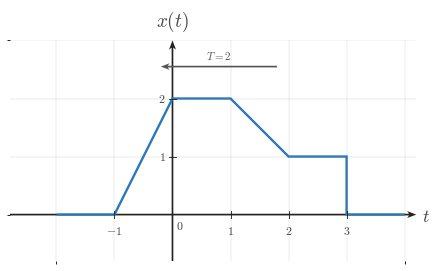

The matplotlib source for this figure: (Note: this script raises an exception after producing the figure.)
"""Shared matplotlib boilerplate for CTS continuous-time signal figures.

This reference file centralizes the visual defaults and reusable helpers for
EE01-M03-01, Time Shifting. Later topic workers can copy or adapt these
helpers without re-reading the full style guide.

The module does not render any image on import. It uses matplotlib, NumPy, and
pathlib only.
"""

from __future__ import annotations

from pathlib import Path

import matplotlib as mpl
import matplotlib.pyplot as plt
import numpy as np
from matplotlib.ticker import MultipleLocator


# ---------------------------------------------------------------------------
# Module identity
# ---------------------------------------------------------------------------

COURSE_NAME = "Continuous Time Signal Processing"
COURSE_CODE = "CTS"
COURSE_ID = "EE01"
UNIT_NUMBER = 3
UNIT_NAME = "Unit 3"
MODULE_ID = "EE01-M03-01"
MODULE_NUMBER = "3.1"
MODULE_NAME = "Time Shifting"


# ---------------------------------------------------------------------------
# Canonical geometry and styling
# ---------------------------------------------------------------------------

BACKGROUND_COLOR = "white"
CANONICAL_DPI = 300
PX_PER_DATA_UNIT = 150
INCHES_PER_DATA_UNIT = PX_PER_DATA_UNIT / CANONICAL_DPI

MARGIN_LEFT_PX = 115
MARGIN_RIGHT_PX = 120
MARGIN_BOTTOM_PX = 95
MARGIN_TOP_PX = 110


def configure_matplotlib():
    """Apply the shared serif and white-background defaults."""

    mpl.rcParams.update(
        {
            "mathtext.fontset": "cm",
            "font.family": "serif",
            "figure.facecolor": BACKGROUND_COLOR,
            "axes.facecolor": BACKGROUND_COLOR,
            "savefig.facecolor": BACKGROUND_COLOR,
            "axes.grid": False,
        }
    )


configure_matplotlib()


def px_to_pt(px):
    """Convert pixels to points at the canonical render scale."""

    return px * 72 / CANONICAL_DPI


def px_to_data(px):
    """Convert pixels to data units at the canonical render scale."""

    return px / PX_PER_DATA_UNIT


# ---------------------------------------------------------------------------
# Palette
# ---------------------------------------------------------------------------

SIGNAL_COLOR = "#2f78b7"
AXIS_COLOR = "#222222"
LABEL_COLOR = "#444444"
TICK_LABEL_COLOR = "#444444"
GRID_COLOR = "#000000"
GUIDE_COLOR = "#777777"
ANNOTATION_COLOR = "#555555"


# ---------------------------------------------------------------------------
# Typography and stroke widths
# ---------------------------------------------------------------------------

SIGNAL_LW = px_to_pt(7.1)
SMOOTH_SIGNAL_LW = px_to_pt(5.2)
AXIS_LW = px_to_pt(4.3)
TICK_LW = px_to_pt(2.7)
GRID_LW = px_to_pt(1.3)
GUIDE_LW = px_to_pt(3.3)
ANNOTATION_LW = px_to_pt(2.9)

TICK_LABEL_SIZE = px_to_pt(35.6)
AXIS_LABEL_SIZE = px_to_pt(53.3)
TOP_LABEL_SIZE = px_to_pt(57.8)
ANNOTATION_SIZE = px_to_pt(33.3)

TICK_HALF_LEN = px_to_data(8.25)
OPEN_MARKER_SIZE = px_to_pt(20.0)
CLOSED_MARKER_SIZE = px_to_pt(17.8)
ENDPOINT_EDGEWIDTH = px_to_pt(5.1)

X_TICK_LABEL_Y = -px_to_data(24)
Y_TICK_LABEL_X = px_to_data(18)
ORIGIN_LABEL_X = px_to_data(9)
ORIGIN_LABEL_Y = -px_to_data(12)
X_AXIS_LABEL_X_PAD = px_to_data(15)
X_AXIS_LABEL_Y = -px_to_data(4.5)
Y_AXIS_LABEL_Y_PAD = px_to_data(18)

BRACKET_CAP_HALF_LEN = px_to_data(9)
BRACKET_LABEL_GAP = px_to_data(18)
AMPLITUDE_CAP_HALF_LEN = px_to_data(10.5)

AXIS_ARROW_SHAFT_WIDTH_DATA = px_to_data(4.3)

AXIS_ARROW_KW = dict(
    angles="xy",
    scale_units="xy",
    scale=1,
    units="xy",
    width=AXIS_ARROW_SHAFT_WIDTH_DATA,
    headwidth=4.2,
    headlength=5.5,
    headaxislength=4.3,
    color=AXIS_COLOR,
    pivot="tail",
    clip_on=False,
)

SHIFT_ARROW_KW = dict(
    angles="xy",
    scale_units="xy",
    scale=1,
    units="xy",
    width=AXIS_ARROW_SHAFT_WIDTH_DATA,
    headwidth=4.0,
    headlength=5.2,
    headaxislength=4.1,
    color=ANNOTATION_COLOR,
    pivot="tail",
    clip_on=False,
)

GUIDE_LINESTYLE = (0, (1.1, 2.4))


# ---------------------------------------------------------------------------
# Figure helpers
# ---------------------------------------------------------------------------

def make_ct_signal_figure(xlim, ylim, *, dpi=CANONICAL_DPI):
    """Create a standard CTS figure sized from explicit data limits."""

    x_range = xlim[1] - xlim[0]
    y_range = ylim[1] - ylim[0]

    axes_w_px = x_range * PX_PER_DATA_UNIT
    axes_h_px = y_range * PX_PER_DATA_UNIT
    fig_w_px = MARGIN_LEFT_PX + axes_w_px + MARGIN_RIGHT_PX
    fig_h_px = MARGIN_BOTTOM_PX + axes_h_px + MARGIN_TOP_PX

    fig, ax = plt.subplots(
        figsize=(fig_w_px / dpi, fig_h_px / dpi),
        dpi=dpi,
        facecolor=BACKGROUND_COLOR,
        constrained_layout=True,
    )
    return fig, ax


def make_stacked_ct_signal_figure(xlim, panel_ylims, *, gap_px=38, dpi=CANONICAL_DPI):
    """Create a stacked CTS figure with one aligned x-axis across panels."""

    x_range = xlim[1] - xlim[0]
    axes_w_px = x_range * PX_PER_DATA_UNIT
    axes_h_px = sum((ylim[1] - ylim[0]) * PX_PER_DATA_UNIT for ylim in panel_ylims)
    fig_w_px = MARGIN_LEFT_PX + axes_w_px + MARGIN_RIGHT_PX
    fig_h_px = MARGIN_TOP_PX + axes_h_px + MARGIN_BOTTOM_PX + gap_px * (len(panel_ylims) - 1)

    fig = plt.figure(
        figsize=(fig_w_px / dpi, fig_h_px / dpi),
        dpi=dpi,
        facecolor=BACKGROUND_COLOR,
        constrained_layout=True,
    )
    gridspec = fig.add_gridspec(
        len(panel_ylims),
        1,
        height_ratios=[ylim[1] - ylim[0] for ylim in panel_ylims],
    )
    axes = [fig.add_subplot(gridspec[i, 0]) for i in range(len(panel_ylims))]
    return fig, axes


def new_ct_figure(*, figsize=None, dpi=CANONICAL_DPI):
    """Create a generic white-background figure with constrained layout."""

    return plt.subplots(
        figsize=figsize,
        dpi=dpi,
        facecolor=BACKGROUND_COLOR,
        constrained_layout=True,
    )


def save_figure(fig, output_path, *, dpi=CANONICAL_DPI):
    """Save a figure using the shared export settings."""

    output_path = Path(output_path)
    output_path.parent.mkdir(parents=True, exist_ok=True)
    fig.savefig(
        output_path,
        dpi=dpi,
        facecolor=BACKGROUND_COLOR,
        bbox_inches="tight",
    )
    plt.close(fig)


def make_output_path(filename, *, image_dir="images"):
    """Return a path in the lesson image folder for a rendered asset."""

    return Path(__file__).resolve().parent / image_dir / filename


# ---------------------------------------------------------------------------
# Label helpers
# ---------------------------------------------------------------------------

def math_label(value):
    """Return a mathtext label for a numeric tick or pass through a string."""

    if isinstance(value, str):
        return value

    numeric = float(value)
    rounded = round(numeric)
    if np.isclose(numeric, rounded):
        return rf"${int(rounded)}$"
    return rf"${numeric:g}$"


# ---------------------------------------------------------------------------
# Axis helpers
# ---------------------------------------------------------------------------

def setup_ct_signal_axes(
    ax,
    *,
    xlim,
    ylim,
    xticks,
    yticks,
    x_tick_labels=None,
    y_tick_labels=None,
    x_axis_label=r"$t$",
    y_axis_label=r"$x(t)$",
    show_grid=True,
    show_origin=True,
    y_tick_label_side="left",
    show_x_tick_labels=True,
    show_y_tick_labels=True,
    x_minor_grid_step=1,
    y_minor_grid_step=1,
    equal_aspect=True,
):
    """Configure a clean continuous-time signal axis layout."""

    ax.set_xlim(*xlim)
    ax.set_ylim(*ylim)

    if equal_aspect:
        ax.set_aspect("equal", adjustable="box")

    ax.set_xticks(xticks)
    ax.set_yticks(yticks)
    ax.xaxis.set_minor_locator(MultipleLocator(x_minor_grid_step))
    ax.yaxis.set_minor_locator(MultipleLocator(y_minor_grid_step))

    if show_grid:
        ax.grid(True, which="both", linewidth=GRID_LW, alpha=0.18, color=GRID_COLOR)
        ax.set_axisbelow(True)

    for spine in ax.spines.values():
        spine.set_visible(False)

    ax.tick_params(left=False, bottom=False, labelleft=False, labelbottom=False)

    x_axis_start, x_axis_end = xlim
    y_axis_start, y_axis_end = ylim

    ax.quiver(x_axis_start, 0, x_axis_end - x_axis_start, 0, **AXIS_ARROW_KW)
    ax.quiver(0, y_axis_start, 0, y_axis_end - y_axis_start, **AXIS_ARROW_KW)

    for index, t in enumerate(xticks):
        if abs(t) < 1e-12:
            continue

        ax.plot(
            [t, t],
            [-TICK_HALF_LEN, TICK_HALF_LEN],
            color=AXIS_COLOR,
            lw=TICK_LW,
            zorder=5,
        )

        if show_x_tick_labels:
            label = math_label(t) if x_tick_labels is None else x_tick_labels[index]
            ax.text(
                t,
                X_TICK_LABEL_Y,
                label,
                fontsize=TICK_LABEL_SIZE,
                ha="center",
                va="top",
                color=TICK_LABEL_COLOR,
                zorder=6,
            )

    for index, y in enumerate(yticks):
        if abs(y) < 1e-12:
            continue

        ax.plot(
            [-TICK_HALF_LEN, TICK_HALF_LEN],
            [y, y],
            color=AXIS_COLOR,
            lw=TICK_LW,
            zorder=5,
        )

        if show_y_tick_labels:
            label = math_label(y) if y_tick_labels is None else y_tick_labels[index]
            if y_tick_label_side == "right":
                ax.text(
                    Y_TICK_LABEL_X,
                    y,
                    label,
                    fontsize=TICK_LABEL_SIZE,
                    ha="left",
                    va="center",
                    color=TICK_LABEL_COLOR,
                    zorder=6,
                )
            else:
                ax.text(
                    -Y_TICK_LABEL_X,
                    y,
                    label,
                    fontsize=TICK_LABEL_SIZE,
                    ha="right",
                    va="center",
                    color=TICK_LABEL_COLOR,
                    zorder=6,
                )

    if show_origin:
        ax.text(
            ORIGIN_LABEL_X,
            ORIGIN_LABEL_Y,
            r"$0$",
            fontsize=TICK_LABEL_SIZE,
            ha="left",
            va="top",
            color=TICK_LABEL_COLOR,
            zorder=6,
        )

    if x_axis_label is not None:
        ax.text(
            x_axis_end + X_AXIS_LABEL_X_PAD,
            X_AXIS_LABEL_Y,
            x_axis_label,
            fontsize=AXIS_LABEL_SIZE,
            ha="left",
            va="center",
            color=LABEL_COLOR,
            clip_on=False,
        )

    if y_axis_label is not None:
        ax.text(
            0,
            y_axis_end + Y_AXIS_LABEL_Y_PAD,
            y_axis_label,
            fontsize=TOP_LABEL_SIZE,
            ha="center",
            va="bottom",
            color=LABEL_COLOR,
            clip_on=False,
        )


# ---------------------------------------------------------------------------
# Signal drawing helpers
# ---------------------------------------------------------------------------

def plot_signal(ax, t, x, *, lw=SIGNAL_LW, color=SIGNAL_COLOR, zorder=4):
    """Plot a connected piecewise continuous-time signal trace."""

    ax.plot(
        t,
        x,
        color=color,
        linewidth=lw,
        solid_capstyle="butt",
        solid_joinstyle="miter",
        zorder=zorder,
    )


def plot_smooth_signal(ax, t, x, *, lw=SMOOTH_SIGNAL_LW, color=SIGNAL_COLOR, zorder=4):
    """Plot a smooth continuous-time signal trace."""

    ax.plot(
        t,
        x,
        color=color,
        linewidth=lw,
        solid_capstyle="round",
        zorder=zorder,
    )


def draw_open_endpoint(ax, t0, x0):
    """Draw an open endpoint marker."""

    ax.plot(
        t0,
        x0,
        marker="o",
        markersize=OPEN_MARKER_SIZE,
        markerfacecolor="white",
        markeredgecolor=SIGNAL_COLOR,
        markeredgewidth=ENDPOINT_EDGEWIDTH,
        linestyle="None",
        zorder=6,
    )


def draw_closed_endpoint(ax, t0, x0):
    """Draw a closed endpoint marker."""

    ax.plot(
        t0,
        x0,
        marker="o",
        markersize=CLOSED_MARKER_SIZE,
        markerfacecolor=SIGNAL_COLOR,
        markeredgecolor=SIGNAL_COLOR,
        markeredgewidth=ENDPOINT_EDGEWIDTH,
        linestyle="None",
        zorder=6,
    )


def draw_dotted_guide(ax, x_values, y_values):
    """Draw a subtle dotted guide line."""

    ax.plot(
        x_values,
        y_values,
        color=GUIDE_COLOR,
        linewidth=GUIDE_LW,
        linestyle=GUIDE_LINESTYLE,
        zorder=3,
    )


def draw_vertical_guide(ax, x, y0, y1, *, color=GUIDE_COLOR, zorder=3):
    """Draw a vertical dotted guide line."""

    ax.plot([x, x], [y0, y1], color=color, linewidth=GUIDE_LW, linestyle=GUIDE_LINESTYLE, zorder=zorder)


def draw_horizontal_guide(ax, y, x0, x1, *, color=GUIDE_COLOR, zorder=3):
    """Draw a horizontal dotted guide line."""

    ax.plot([x0, x1], [y, y], color=color, linewidth=GUIDE_LW, linestyle=GUIDE_LINESTYLE, zorder=zorder)


def draw_support_bracket(ax, start, end, y=-0.38, *, label=None, color=ANNOTATION_COLOR):
    """Draw a bracket marking a support or duration interval."""

    ax.plot([start, end], [y, y], color=color, linewidth=ANNOTATION_LW, zorder=5)
    ax.plot(
        [start, start],
        [y - BRACKET_CAP_HALF_LEN, y + BRACKET_CAP_HALF_LEN],
        color=color,
        linewidth=ANNOTATION_LW,
        zorder=5,
    )
    ax.plot(
        [end, end],
        [y - BRACKET_CAP_HALF_LEN, y + BRACKET_CAP_HALF_LEN],
        color=color,
        linewidth=ANNOTATION_LW,
        zorder=5,
    )
    if label is not None:
        ax.text(
            (start + end) / 2,
            y - BRACKET_LABEL_GAP,
            label,
            fontsize=ANNOTATION_SIZE,
            ha="center",
            va="top",
            color=color,
        )


def draw_duration_bracket(ax, start, end, y=-0.38, *, label=None):
    """Convenience wrapper for a support-duration bracket."""

    draw_support_bracket(ax, start, end, y=y, label=label)


def draw_amplitude_bracket(ax, x_bracket, y0, y1, *, color=ANNOTATION_COLOR):
    """Draw a vertical amplitude bracket."""

    ax.plot([x_bracket, x_bracket], [y0, y1], color=color, linewidth=ANNOTATION_LW, zorder=5)
    ax.plot(
        [x_bracket - AMPLITUDE_CAP_HALF_LEN, x_bracket + AMPLITUDE_CAP_HALF_LEN],
        [y0, y0],
        color=color,
        linewidth=ANNOTATION_LW,
        zorder=5,
    )
    ax.plot(
        [x_bracket - AMPLITUDE_CAP_HALF_LEN, x_bracket + AMPLITUDE_CAP_HALF_LEN],
        [y1, y1],
        color=color,
        linewidth=ANNOTATION_LW,
        zorder=5,
    )


def draw_offset_guide(ax, x_start, x_end, offset):
    """Draw a baseline or offset reference line."""

    draw_horizontal_guide(ax, offset, x_start, x_end)


def draw_shift_arrow(
    ax,
    x_start,
    x_end,
    y,
    *,
    label=None,
    label_offset=px_to_data(14),
    color=ANNOTATION_COLOR,
    zorder=5,
):
    """Draw a horizontal translation arrow used in time-shift diagrams."""

    arrow_kw = dict(SHIFT_ARROW_KW)
    arrow_kw["color"] = color
    arrow_kw["zorder"] = zorder
    ax.quiver(x_start, y, x_end - x_start, 0, **arrow_kw)

    if label is not None:
        ax.text(
            (x_start + x_end) / 2,
            y + label_offset,
            label,
            fontsize=ANNOTATION_SIZE,
            ha="center",
            va="bottom",
            color=color,
            zorder=zorder + 1,
        )


def draw_piecewise_constant_signal(
    ax,
    segments,
    *,
    xlim,
    baseline=0.0,
    color=SIGNAL_COLOR,
    lw=SIGNAL_LW,
    zorder=4,
):
    """Draw a connected piecewise-constant signal with endpoint markers."""

    t = [xlim[0]]
    x = [baseline]
    current_x = xlim[0]
    current_y = baseline

    for idx, (start, end, level, left_closed, right_closed) in enumerate(segments):
        if start != current_x:
            t.append(start)
            x.append(current_y)

        t.append(start)
        x.append(level)
        t.append(end)
        x.append(level)

        next_start = segments[idx + 1][0] if idx + 1 < len(segments) else xlim[1]
        if next_start != end:
            if level != baseline:
                t.append(end)
                x.append(baseline)
            current_y = baseline
        else:
            current_y = level

        current_x = end

    if current_x < xlim[1]:
        t.append(xlim[1])
        x.append(baseline)

    plot_signal(ax, t, x, lw=lw, color=color, zorder=zorder)

    for start, end, level, left_closed, right_closed in segments:
        (draw_closed_endpoint if left_closed else draw_open_endpoint)(ax, start, level)
        (draw_closed_endpoint if right_closed else draw_open_endpoint)(ax, end, level)


# ---------------------------------------------------------------------------
# Signal-building helpers
# ---------------------------------------------------------------------------

def unit_step(t):
    """Return the unit step u(t)."""

    return np.where(np.asarray(t, dtype=float) >= 0, 1.0, 0.0)


def shifted_unit_step(t, shift=0.0):
    """Return the shifted unit step u(t - shift)."""

    return unit_step(np.asarray(t, dtype=float) - shift)


def step_difference(t, start, end, amplitude=1.0):
    """Return amplitude * (u(t - start) - u(t - end))."""

    t = np.asarray(t, dtype=float)
    return amplitude * (shifted_unit_step(t, start) - shifted_unit_step(t, end))


def rectangular_window(t, start, end, amplitude=1.0):
    """Return a rectangular window built from unit steps."""

    return step_difference(t, start, end, amplitude=amplitude)


def rect_pulse(t, width=1.0, amplitude=1.0, center=0.0):
    """Return a centered rectangular pulse."""

    t = np.asarray(t, dtype=float)
    half_width = width / 2.0
    return amplitude * np.where(np.abs(t - center) <= half_width, 1.0, 0.0)


def triangular_pulse(t, width=1.0, amplitude=1.0, center=0.0):
    """Return a centered triangular pulse."""

    t = np.asarray(t, dtype=float)
    half_width = width / 2.0
    slope = np.maximum(1.0 - np.abs(t - center) / half_width, 0.0)
    return amplitude * slope


def gaussian_pulse(t, sigma=1.0, amplitude=1.0, center=0.0):
    """Return a centered Gaussian pulse."""

    t = np.asarray(t, dtype=float)
    return amplitude * np.exp(-0.5 * ((t - center) / sigma) ** 2)


def causal_exponential(t, alpha=1.0, amplitude=1.0, t0=0.0):
    """Return amplitude * exp(-alpha * (t - t0)) * u(t - t0)."""

    tau = np.asarray(t, dtype=float) - t0
    return amplitude * np.exp(-alpha * tau) * unit_step(tau)


def shifted_causal_exponential(t, alpha=1.0, amplitude=1.0, shift=0.0):
    """Alias for a delayed causal exponential."""

    return causal_exponential(t, alpha=alpha, amplitude=amplitude, t0=shift)


def time_shift(t, shift):
    """Shift a time vector by a constant amount."""

    return np.asarray(t, dtype=float) + shift


def time_reverse(t):
    """Reverse a time vector about the origin."""

    return -np.asarray(t, dtype=float)


def shift_signal_samples(t, x, shift):
    """Shift a sampled signal horizontally by a constant amount."""

    t = np.asarray(t, dtype=float)
    x = np.asarray(x, dtype=float)
    return t + shift, x


def translate_signal_samples(t, x, shift):
    """Alias for shift_signal_samples."""

    return shift_signal_samples(t, x, shift)


def piecewise_linear(xs, ys):
    """Return NumPy arrays for a piecewise linear trace."""

    return np.asarray(xs, dtype=float), np.asarray(ys, dtype=float)

OUTPUT_PATH = Path('/home/jake/Developer/MA/PIPELINE/Electrical-and-Computer-Engineering/2-Build-Lessons/4-Image-Generation/1-Outputs/Continuous-Time-Signal-Processing/3.1--time-shifting-Images/images/l002-s003-qg-q001-prompt-q001.png')

def build_figure():
    xlim = (-2.8, 4.2)
    ylim = (-0.8, 3.0)
    fig, ax = make_ct_signal_figure(xlim, ylim)
    setup_ct_signal_axes(
        ax,
        xlim=xlim,
        ylim=ylim,
        xticks=[-1, 0, 1, 2, 3],
        yticks=[1, 2],
        x_axis_label=r"$t$",
        y_axis_label=r"$x(t)$",
    )

    t = [-2, -1, 0, 1, 2, 3, 3, 4]
    x = [0, 0, 2, 2, 1, 1, 0, 0]
    plot_signal(ax, t, x, lw=SIGNAL_LW, zorder=4)

    draw_shift_arrow(ax, 1.8, -0.2, 2.55, label='$T = 2$')

    return fig

def main():
    fig = build_figure()
    save_figure(fig, Path('/home/jake/Developer/MA/PIPELINE/Electrical-and-Computer-Engineering/2-Build-Lessons/4-Image-Generation/1-Outputs/Continuous-Time-Signal-Processing/3.1--time-shifting-Images/images/l002-s003-qg-q001-prompt-q001.png'))

if __name__ == "__main__":
    main()
